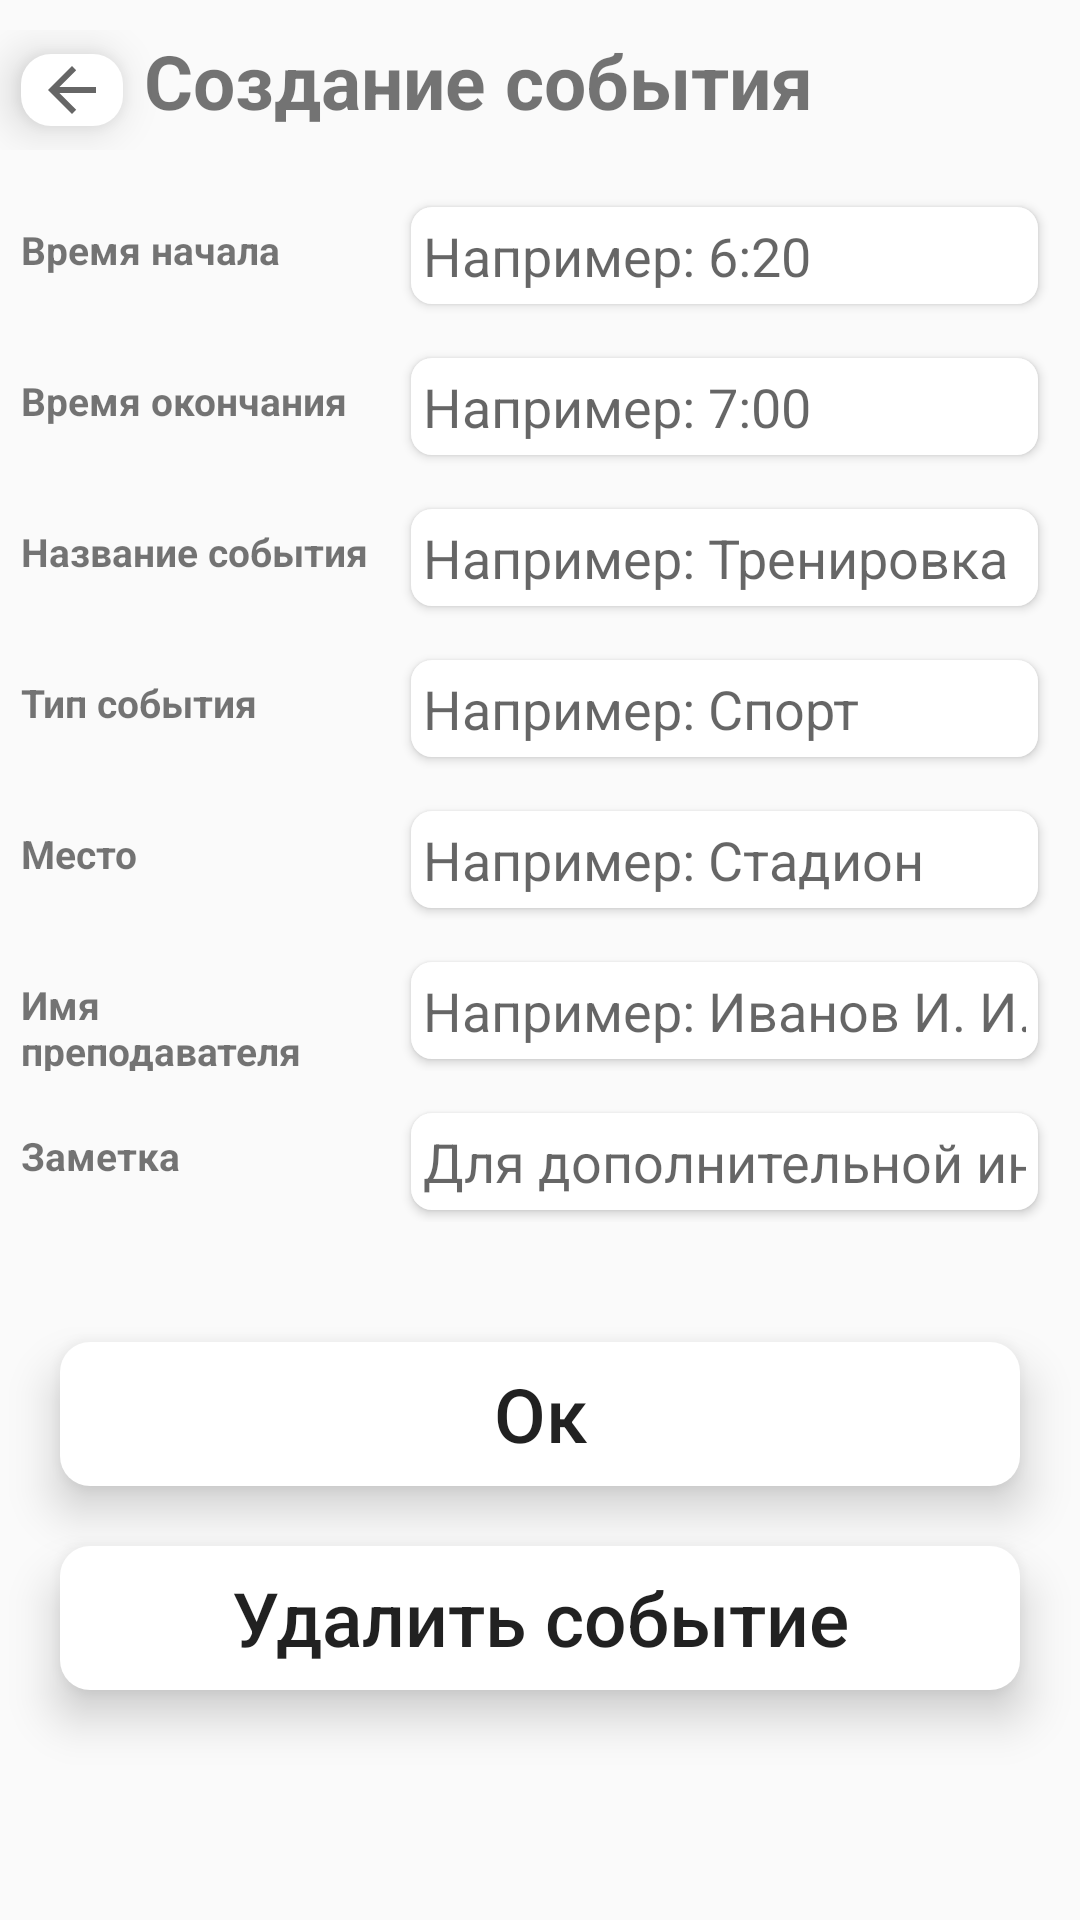

Here is an Android app screen rendered from its layout file. Give the layout XML and the strings, colors and styles it references.
<!-- AndroidManifest.xml: application theme Theme.AppCompat.Light.NoActionBar -->
<!-- res/layout/activity_create_event.xml -->
<?xml version="1.0" encoding="utf-8"?>
<LinearLayout xmlns:android="http://schemas.android.com/apk/res/android"
    xmlns:app="http://schemas.android.com/apk/res-auto"
    xmlns:tools="http://schemas.android.com/tools"
    android:id="@+id/create_event_layout"
    android:layout_width="match_parent"
    android:layout_height="match_parent"
    android:orientation="vertical"
    tools:context=".timetable.CreateEventActivity">

    <TableRow
        android:layout_width="match_parent"
        android:layout_height="wrap_content"
        android:layout_marginTop="10sp"
        android:layout_marginBottom="10sp">

        <ImageButton
            android:id="@+id/create_event_back_button"
            android:layout_width="wrap_content"
            android:layout_height="wrap_content"
            style="@style/BackButton"
            android:src="?attr/actionModeCloseDrawable" />

        <TextView
            android:id="@+id/create_event_title"
            style="@style/FatText"
            android:layout_width="match_parent"
            android:layout_height="wrap_content"
            android:text="@string/create_event" />
    </TableRow>

    <TableLayout
        android:layout_width="match_parent"
        android:layout_height="wrap_content"
        android:layout_marginStart="7sp"
        android:layout_marginEnd="7sp">

        <TableRow
            android:layout_width="match_parent"
            android:layout_height="wrap_content"
            android:layout_marginTop="5sp"
            android:layout_marginBottom="5sp">

            <TextView
                android:layout_width="wrap_content"
                android:layout_height="wrap_content"
                android:layout_weight="1"
                style="@style/CreateActivityTextStyle"
                android:text="@string/event_start_time" />

            <EditText
                android:id="@+id/event_start_time_edit_text"
                android:layout_width="wrap_content"
                android:layout_height="wrap_content"
                android:layout_weight="2"
                android:ems="10"
                android:inputType="time"
                android:hint="Например: 6:20"
                style="@style/EventEditTextStyle"/>


        </TableRow>

        <TableRow
            android:layout_width="match_parent"
            android:layout_height="wrap_content"
            android:layout_marginTop="5sp"
            android:layout_marginBottom="5sp">

            <TextView
                android:layout_width="wrap_content"
                android:layout_height="wrap_content"
                style="@style/CreateActivityTextStyle"
                android:layout_weight="1"
                android:text="@string/event_end_time" />

            <EditText
                android:id="@+id/event_end_time_edit_text"
                android:layout_width="wrap_content"
                android:layout_height="wrap_content"
                android:layout_weight="2"
                android:minWidth="10sp"
                android:ems="10"
                android:inputType="time"
                android:hint="Например: 7:00"
                style="@style/EventEditTextStyle"
                />

        </TableRow>

        <TableRow
            android:layout_width="match_parent"
            android:layout_height="wrap_content"
            android:layout_marginTop="5sp"
            android:layout_marginBottom="5sp">

            <TextView
                android:layout_width="wrap_content"
                android:layout_height="wrap_content"
                android:layout_weight="1"
                style="@style/CreateActivityTextStyle"
                android:text="@string/name_of_event" />

            <EditText
                android:id="@+id/event_name_edit_text"
                android:layout_width="wrap_content"
                android:layout_height="wrap_content"
                android:layout_weight="2"
                android:ems="10"
                android:inputType="textPersonName"
                android:hint="Например: Тренировка"
                style="@style/EventEditTextStyle"
                 />

        </TableRow>

        <TableRow
            android:layout_width="match_parent"
            android:layout_height="wrap_content"
            android:layout_marginTop="5sp"
            android:layout_marginBottom="5sp">

            <TextView
                android:layout_width="wrap_content"
                android:layout_height="wrap_content"
                android:layout_weight="1"
                style="@style/CreateActivityTextStyle"
                android:text="@string/event_type" />

            <EditText
                android:id="@+id/event_type_edit_text"
                android:layout_width="wrap_content"
                android:layout_height="wrap_content"
                android:layout_weight="2"
                android:ems="10"
                android:inputType="textPersonName"
                android:hint="Например: Спорт"
                style="@style/EventEditTextStyle"/>
        </TableRow>

        <TableRow
            android:layout_width="match_parent"
            android:layout_height="wrap_content"
            android:layout_marginTop="5sp"
            android:layout_marginBottom="5sp">

            <TextView
                android:layout_width="wrap_content"
                android:layout_height="wrap_content"
                android:layout_weight="1"
                style="@style/CreateActivityTextStyle"
                android:text="@string/event_place" />

            <EditText
                android:id="@+id/event_place_edit_text"
                android:layout_width="wrap_content"
                android:layout_height="wrap_content"
                android:layout_weight="2"
                android:ems="10"
                android:inputType="textPersonName"
                android:hint="Например: Стадион"
                style="@style/EventEditTextStyle"
                 />

        </TableRow>

        <TableRow
            android:layout_width="match_parent"
            android:layout_height="wrap_content"
            android:layout_marginTop="5sp"
            android:layout_marginBottom="5sp">

            <TextView
                android:layout_width="wrap_content"
                android:layout_height="wrap_content"
                android:layout_weight="1"
                style="@style/CreateActivityTextStyle"
                android:text="@string/teacher_name" />

            <EditText
                android:id="@+id/teacher_name_edit_text"
                android:layout_width="wrap_content"
                android:layout_height="wrap_content"
                android:layout_weight="2"
                android:ems="10"
                android:inputType="textPersonName"
                android:hint="Например: Иванов И. И."
                style="@style/EventEditTextStyle"
                 />

        </TableRow>

        <TableRow
            android:layout_width="match_parent"
            android:layout_height="wrap_content"
            android:layout_marginTop="5sp"
            android:layout_marginBottom="5sp">

            <TextView
                android:layout_width="wrap_content"
                android:layout_height="wrap_content"
                android:layout_weight="1"
                style="@style/CreateActivityTextStyle"
                android:text="@string/note" />

            <EditText
                android:id="@+id/event_description_edit_text"
                android:layout_width="wrap_content"
                android:layout_height="wrap_content"
                android:layout_weight="2"
                android:ems="10"
                android:inputType="textPersonName"
                android:hint="Для дополнительной информации"
                style="@style/EventEditTextStyle"
                 />

        </TableRow>
    </TableLayout>

    <Button
        android:id="@+id/create_event_button"
        android:layout_width="match_parent"
        android:layout_height="wrap_content"
        android:text="@string/ok"
        android:layout_marginTop="35sp"
        android:layout_marginBottom="15sp"
        style="@style/RoundedCornerButton"/>

    <Button
        android:id="@+id/create_event_delete"
        android:layout_width="match_parent"
        android:layout_height="wrap_content"
        style="@style/RoundedCornerButton"
        android:text="@string/delete_event" />

</LinearLayout>
<!-- resources referenced by this layout -->
<resources>
  <string name="create_event">Создание события</string>
  <string name="delete_event">Удалить событие</string>
  <string name="event_end_time">Время окончания</string>
  <string name="event_place">Место</string>
  <string name="event_start_time">Время начала</string>
  <string name="event_type">Тип события</string>
  <string name="name_of_event">Название события</string>
  <string name="note">Заметка</string>
  <string name="ok">Ок</string>
  <string name="teacher_name">Имя преподавателя</string>
  <style name="BackButton">
          <item name="android:background">@drawable/button_shape</item>
          <item name="android:textAllCaps">false</item>
          <item name="android:elevation">7sp</item>
          <item name="android:translationZ">2sp</item>
          <item name="android:gravity">center</item>
          <item name="android:layout_gravity">center</item>
          <item name="android:layout_marginStart">7sp</item>
          <item name="android:layout_marginEnd">7sp</item>
          <item name="android:layout_marginTop">8sp</item>
          <item name="android:layout_marginBottom">8sp</item>
          <item name="android:paddingStart">5sp</item>
          <item name="android:paddingEnd">5sp</item>
      </style>
  <style name="CreateActivityTextStyle">
          <item name="android:textSize">13sp</item>
          <item name="android:textStyle">bold</item>
      </style>
  <style name="EventEditTextStyle">
          <item name="android:background">@drawable/edit_event_edit_text_shape</item>
          <item name="android:layout_marginStart">7sp</item>
          <item name="android:layout_marginEnd">7sp</item>
          <item name="android:paddingStart">4sp</item>
          <item name="android:paddingEnd">4sp</item>
          <item name="android:paddingTop">4sp</item>
          <item name="android:paddingBottom">4sp</item>
          <item name="android:layout_marginTop">4sp</item>
          <item name="android:layout_marginBottom">4sp</item>
          <item name="android:hint">...</item>
          <item name="android:elevation">2sp</item>
          <item name="android:translationZ">0sp</item>
      </style>
  <style name="FatText">
          <item name="android:textSize">25sp</item>
          <item name="android:textStyle">bold</item>
      </style>
  <style name="RoundedCornerButton">
          <item name="android:background">@drawable/button_shape</item>
          <item name="android:textAllCaps">false</item>
          <item name="android:textSize">25sp</item>
          <item name="android:layout_marginEnd">20sp</item>
          <item name="android:layout_marginStart">20sp</item>
          <item name="android:layout_marginTop">5sp</item>
          <item name="android:layout_marginBottom">5sp</item>
          <item name="android:elevation">10sp</item>
          <item name="android:translationZ">7sp</item>
      </style>
  <!-- drawable button_shape (drawable) -->
  <?xml version="1.0" encoding="utf-8"?>
  <layer-list xmlns:android="http://schemas.android.com/apk/res/android"
      xmlns:tools="http://schemas.android.com/tools">
      <item>
          <shape android:shape="rectangle">
              <solid android:color="@color/buttons_color"/>
              <corners android:radius="10sp"/>
          </shape>
      </item>
  </layer-list>
  <!-- drawable edit_event_edit_text_shape (drawable) -->
  <?xml version="1.0" encoding="utf-8"?>
  <layer-list xmlns:android="http://schemas.android.com/apk/res/android">
      <item>
          <shape android:shape="rectangle">
              <solid android:color="@color/event_main_background_color"/>
              <corners android:radius="7sp"/>
          </shape>
      </item>
  </layer-list>
  <color name="buttons_color">#FFFFFF</color>
  <color name="event_main_background_color">#FFFFFF</color>
</resources>
